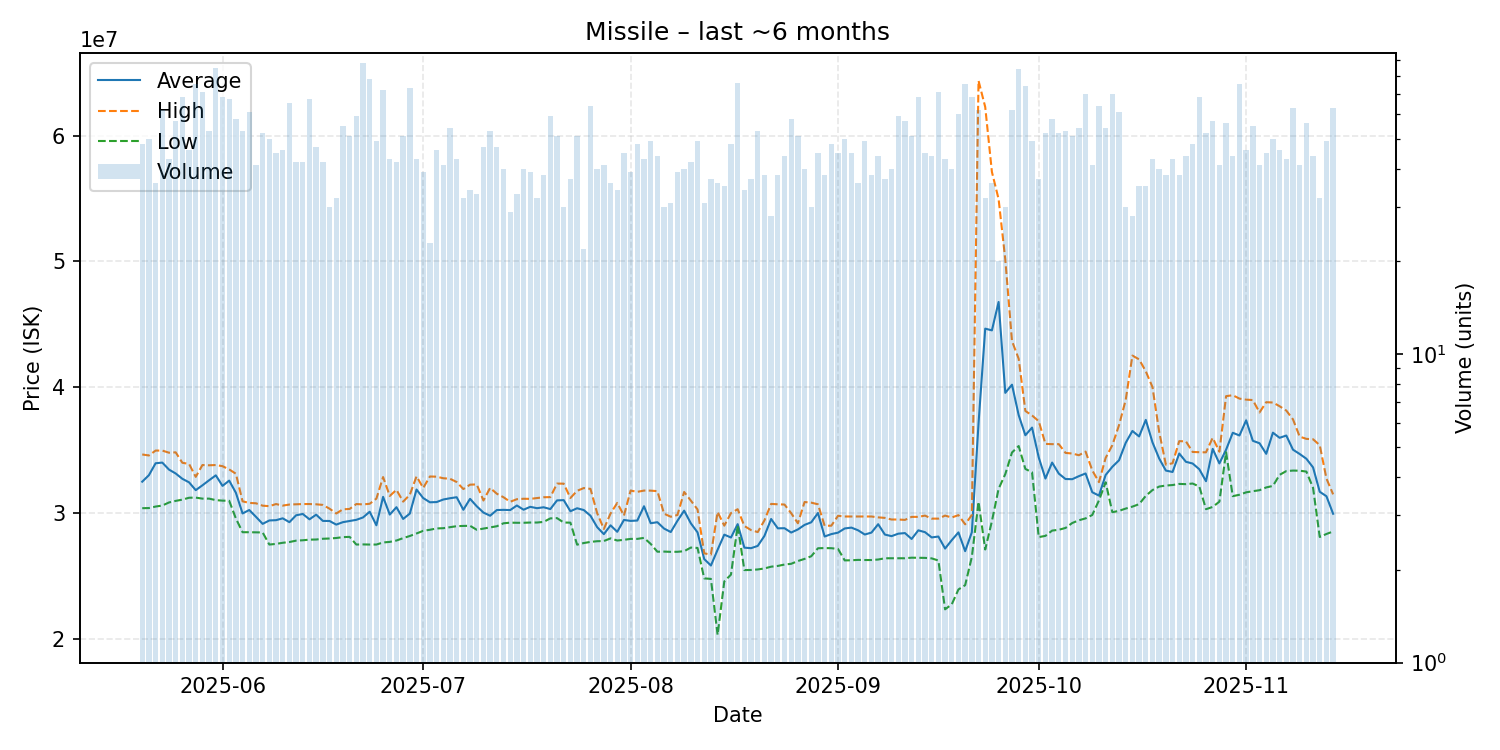

The table this chart was drawn from, first rows:
date, average, highest, lowest, order_count, volume
2025-05-20, 32497083, 34660000, 30390000, 43, 48
2025-05-21, 33013200, 34580000, 30400000, 48, 50
2025-05-22, 33960833, 34970000, 30520000, 34, 36
2025-05-23, 34015161, 34970000, 30600000, 52, 62
2025-05-24, 33458605, 34800000, 30845000, 39, 43
2025-05-25, 33149298, 34830000, 30970000, 50, 57
2025-05-26, 32725147, 34000000, 31070000, 58, 68
2025-05-27, 32445217, 33910000, 31220000, 36, 46
2025-05-28, 31823867, 32880000, 31230000, 48, 75
2025-05-29, 32208169, 33820000, 31150000, 51, 71
2025-05-30, 32611698, 33800000, 31150000, 51, 53
2025-05-31, 33000235, 33820000, 31030000, 61, 85
2025-06-01, 32163529, 33730000, 30990000, 52, 68
2025-06-02, 32582985, 33470000, 30980000, 59, 67
2025-06-03, 31614828, 33130000, 29570000, 52, 58
2025-06-04, 29971321, 30935000, 28480000, 48, 53
2025-06-05, 30245738, 30810000, 28480000, 50, 61
2025-06-06, 29703902, 30780000, 28470000, 35, 41
2025-06-07, 29143846, 30590000, 28460000, 42, 52
2025-06-08, 29414600, 30550000, 27500000, 45, 50
2025-06-09, 29437111, 30720000, 27550000, 42, 45
2025-06-10, 29584783, 30595000, 27640000, 40, 46
2025-06-11, 29278154, 30680000, 27700000, 57, 65
2025-06-12, 29825476, 30700000, 27810000, 39, 42
2025-06-13, 29930714, 30720000, 27840000, 38, 42
2025-06-14, 29505075, 30720000, 27890000, 56, 67
2025-06-15, 29874894, 30700000, 27900000, 39, 47
2025-06-16, 29378095, 30650000, 27960000, 40, 42
2025-06-17, 29373000, 30350000, 27980000, 27, 30
2025-06-18, 29084688, 29970000, 28020000, 29, 32
2025-06-19, 29279636, 30300000, 28090000, 45, 55
2025-06-20, 29375882, 30330000, 28110000, 39, 51
2025-06-21, 29464068, 30720000, 27500000, 54, 59
2025-06-22, 29654205, 30690000, 27510000, 60, 88
2025-06-23, 30107821, 30740000, 27500000, 51, 78
2025-06-24, 29031224, 31150000, 27500000, 41, 49
2025-06-25, 31289861, 32865000, 27665000, 45, 72
2025-06-26, 29882791, 31365000, 27710000, 40, 43
2025-06-27, 30467857, 31850000, 27820000, 36, 42
2025-06-28, 29534706, 30910000, 28010000, 43, 51
2025-06-29, 29962055, 31460000, 28180000, 53, 73
2025-06-30, 31872558, 32920000, 28380000, 34, 43
2025-07-01, 31196154, 32000000, 28590000, 35, 39
2025-07-02, 30859130, 32910000, 28675000, 22, 23
2025-07-03, 30876522, 32895000, 28780000, 36, 46
2025-07-04, 31079756, 32770000, 28800000, 34, 41
2025-07-05, 31181111, 32730000, 28880000, 47, 54
2025-07-06, 31261395, 32470000, 28960000, 38, 43
2025-07-07, 30263438, 31910000, 28980000, 29, 32
2025-07-08, 31133529, 32260000, 28990000, 28, 34
2025-07-09, 30542121, 32280000, 28675000, 28, 33
2025-07-10, 30042553, 31000000, 28770000, 32, 47
2025-07-11, 29791698, 32000000, 28870000, 29, 53
2025-07-12, 30242340, 31540000, 28955000, 35, 47
2025-07-13, 30258000, 31260000, 29190000, 32, 40
2025-07-14, 30240690, 30900000, 29240000, 28, 29
2025-07-15, 30604545, 31105000, 29230000, 28, 33
2025-07-16, 30269500, 31140000, 29230000, 31, 40
2025-07-17, 30498462, 31130000, 29250000, 35, 39
2025-07-18, 30390312, 31195000, 29250000, 32, 32
... 119 more rows
